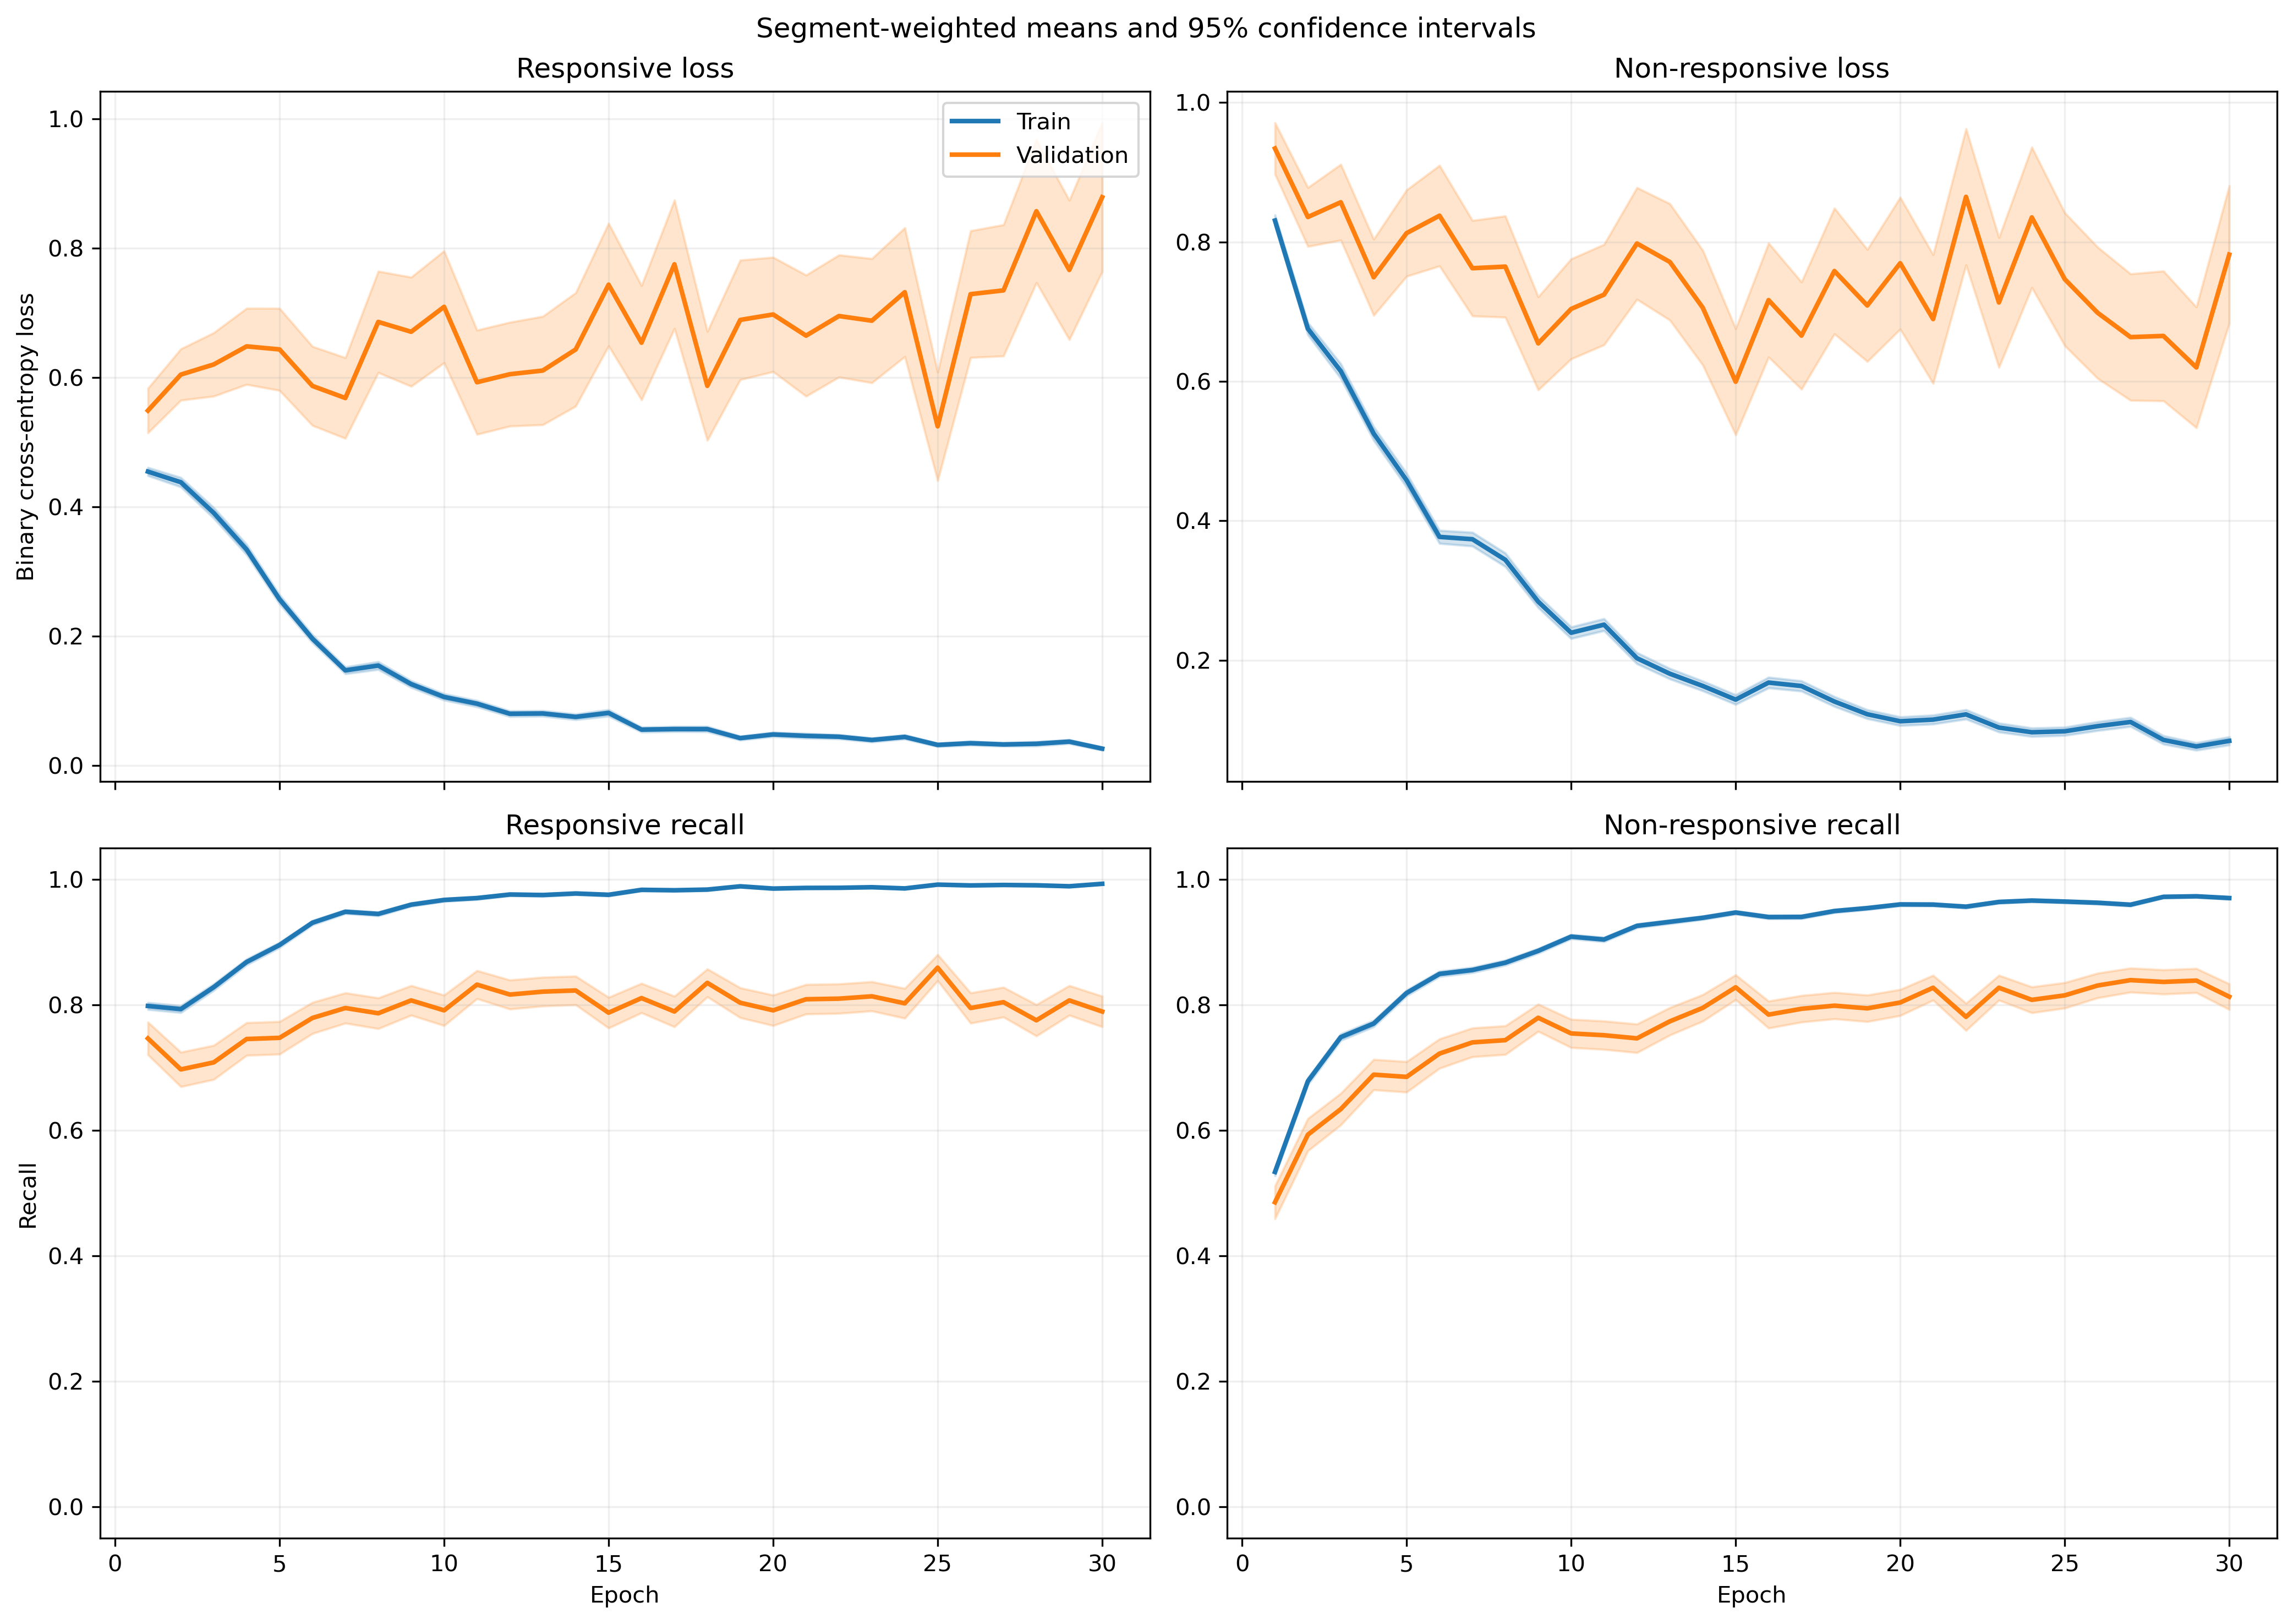

The file beside this chart, header and first rows:
fold, epoch, split, r_loss, r_loss_count, r_loss_sum, r_loss_sum_sq, r_recall, r_recall_count, r_recall_sum, r_recall_sum_sq, nr_loss, nr_loss_count, nr_loss_sum, nr_loss_sum_sq, nr_recall, nr_recall_count, nr_recall_sum, nr_recall_sum_sq
1, 1, train, 0.4874, 1063, 518.1, 459.7, 0.7799, 1063, 829.0, 829.0, 0.7893, 1401, 1106, 1398, 0.5553, 1401, 778.0, 778.0
1, 1, validation, 0.1434, 10, 1.434, 0.2981, 1.0, 10, 10.0, 10.0, , 0, 0.0, 0.0, , 0, 0.0, 0.0
1, 2, train, 0.4284, 1063, 455.4, 568.8, 0.7968, 1063, 847.0, 847.0, 0.6868, 1401, 962.2, 1668, 0.7024, 1401, 984.0, 984.0
1, 2, validation, 0.1169, 10, 1.169, 0.2851, 1.0, 10, 10.0, 10.0, , 0, 0.0, 0.0, , 0, 0.0, 0.0
1, 3, train, 0.3136, 1063, 333.3, 453.4, 0.8768, 1063, 932.0, 932.0, 0.6367, 1401, 892.1, 1764, 0.7445, 1401, 1043, 1043
1, 3, validation, 0.08557, 10, 0.8557, 0.2294, 1.0, 10, 10.0, 10.0, , 0, 0.0, 0.0, , 0, 0.0, 0.0
1, 4, train, 0.2759, 1063, 293.3, 309.4, 0.8833, 1063, 939.0, 939.0, 0.5489, 1401, 769.1, 1395, 0.7673, 1401, 1075, 1075
1, 4, validation, 0.1784, 10, 1.784, 1.797, 0.9, 10, 9.0, 9.0, , 0, 0.0, 0.0, , 0, 0.0, 0.0
1, 5, train, 0.2283, 1063, 242.7, 282.1, 0.9078, 1063, 965.0, 965.0, 0.4277, 1401, 599.2, 1137, 0.8308, 1401, 1164, 1164
1, 5, validation, 0.05648, 10, 0.5648, 0.1312, 1.0, 10, 10.0, 10.0, , 0, 0.0, 0.0, , 0, 0.0, 0.0
1, 6, train, 0.154, 1063, 163.7, 135.5, 0.9539, 1063, 1014, 1014, 0.3609, 1401, 505.7, 927.7, 0.8408, 1401, 1178, 1178
1, 6, validation, 0.1209, 10, 1.209, 0.3905, 1.0, 10, 10.0, 10.0, , 0, 0.0, 0.0, , 0, 0.0, 0.0
1, 7, train, 0.1957, 1063, 208.1, 354.5, 0.9285, 1063, 987.0, 987.0, 0.2882, 1401, 403.7, 1019, 0.8908, 1401, 1248, 1248
1, 7, validation, 0.02934, 10, 0.2934, 0.02587, 1.0, 10, 10.0, 10.0, , 0, 0.0, 0.0, , 0, 0.0, 0.0
1, 8, train, 0.1252, 1063, 133.1, 133.7, 0.969, 1063, 1030, 1030, 0.322, 1401, 451.1, 928.8, 0.8622, 1401, 1208, 1208
1, 8, validation, 0.01972, 10, 0.1972, 0.0156, 1.0, 10, 10.0, 10.0, , 0, 0.0, 0.0, , 0, 0.0, 0.0
1, 9, train, 0.08892, 1063, 94.52, 109, 0.9774, 1063, 1039, 1039, 0.3257, 1401, 456.3, 962, 0.8615, 1401, 1207, 1207
1, 9, validation, 0.03104, 10, 0.3104, 0.01241, 1.0, 10, 10.0, 10.0, , 0, 0.0, 0.0, , 0, 0.0, 0.0
1, 10, train, 0.09957, 1063, 105.8, 180.3, 0.9708, 1063, 1032, 1032, 0.2052, 1401, 287.5, 706.3, 0.9208, 1401, 1290, 1290
1, 10, validation, 0.006746, 10, 0.06746, 0.0006986, 1.0, 10, 10.0, 10.0, , 0, 0.0, 0.0, , 0, 0.0, 0.0
1, 11, train, 0.1559, 1063, 165.7, 257.1, 0.9407, 1063, 1000, 1000, 0.161, 1401, 225.5, 473.7, 0.9358, 1401, 1311, 1311
1, 11, validation, 0.03809, 10, 0.3809, 0.03026, 1.0, 10, 10.0, 10.0, , 0, 0.0, 0.0, , 0, 0.0, 0.0
1, 12, train, 0.1156, 1063, 122.9, 171.9, 0.9652, 1063, 1026, 1026, 0.1083, 1401, 151.7, 290.7, 0.9593, 1401, 1344, 1344
1, 12, validation, 0.009674, 10, 0.09674, 0.001473, 1.0, 10, 10.0, 10.0, , 0, 0.0, 0.0, , 0, 0.0, 0.0
1, 13, train, 0.08413, 1063, 89.43, 71.76, 0.9793, 1063, 1041, 1041, 0.1545, 1401, 216.4, 423, 0.9436, 1401, 1322, 1322
1, 13, validation, 0.01921, 10, 0.1921, 0.006023, 1.0, 10, 10.0, 10.0, , 0, 0.0, 0.0, , 0, 0.0, 0.0
1, 14, train, 0.04024, 1063, 42.78, 41.7, 0.9887, 1063, 1051, 1051, 0.1369, 1401, 191.9, 522.8, 0.9543, 1401, 1337, 1337
1, 14, validation, 0.004031, 10, 0.04031, 0.000191, 1.0, 10, 10.0, 10.0, , 0, 0.0, 0.0, , 0, 0.0, 0.0
1, 15, train, 0.1077, 1063, 114.5, 307.1, 0.9671, 1063, 1028, 1028, 0.1274, 1401, 178.5, 491.3, 0.9557, 1401, 1339, 1339
1, 15, validation, 0.002757, 10, 0.02757, 0.0001082, 1.0, 10, 10.0, 10.0, , 0, 0.0, 0.0, , 0, 0.0, 0.0
1, 16, train, 0.04613, 1063, 49.04, 71.12, 0.9831, 1063, 1045, 1045, 0.1889, 1401, 264.6, 854.3, 0.9393, 1401, 1316, 1316
1, 16, validation, 0.002353, 10, 0.02353, 7.6848499929838e-05, 1.0, 10, 10.0, 10.0, , 0, 0.0, 0.0, , 0, 0.0, 0.0
1, 17, train, 0.03365, 1063, 35.77, 74.72, 0.9925, 1063, 1055, 1055, 0.1933, 1401, 270.8, 751.9, 0.9293, 1401, 1302, 1302
1, 17, validation, 0.004685, 10, 0.04685, 0.0002464, 1.0, 10, 10.0, 10.0, , 0, 0.0, 0.0, , 0, 0.0, 0.0
1, 18, train, 0.05796, 1063, 61.62, 62, 0.9859, 1063, 1048, 1048, 0.09518, 1401, 133.3, 325.8, 0.9707, 1401, 1360, 1360
1, 18, validation, 0.005026, 10, 0.05026, 0.0003311, 1.0, 10, 10.0, 10.0, , 0, 0.0, 0.0, , 0, 0.0, 0.0
1, 19, train, 0.02147, 1063, 22.82, 5.505, 0.9981, 1063, 1061, 1061, 0.155, 1401, 217.2, 463, 0.9408, 1401, 1318, 1318
1, 19, validation, 0.004461, 10, 0.04461, 0.0002242, 1.0, 10, 10.0, 10.0, , 0, 0.0, 0.0, , 0, 0.0, 0.0
1, 20, train, 0.01465, 1063, 15.58, 1.927, 1.0, 1063, 1063, 1063, 0.1212, 1401, 169.8, 427.5, 0.9586, 1401, 1343, 1343
1, 20, validation, 0.007284, 10, 0.07284, 0.001036, 1.0, 10, 10.0, 10.0, , 0, 0.0, 0.0, , 0, 0.0, 0.0
1, 21, train, 0.06903, 1063, 73.37, 143.1, 0.9784, 1063, 1040, 1040, 0.08088, 1401, 113.3, 327.5, 0.9714, 1401, 1361, 1361
1, 21, validation, 0.003478, 10, 0.03478, 0.0002153, 1.0, 10, 10.0, 10.0, , 0, 0.0, 0.0, , 0, 0.0, 0.0
1, 22, train, 0.0415, 1063, 44.11, 38.59, 0.9859, 1063, 1048, 1048, 0.09198, 1401, 128.9, 346.2, 0.9722, 1401, 1362, 1362
1, 22, validation, 0.002439, 10, 0.02439, 7.591189273625787e-05, 1.0, 10, 10.0, 10.0, , 0, 0.0, 0.0, , 0, 0.0, 0.0
1, 23, train, 0.03579, 1063, 38.05, 78.76, 0.9906, 1063, 1053, 1053, 0.2373, 1401, 332.5, 1219, 0.9265, 1401, 1298, 1298
1, 23, validation, 0.0008832, 10, 0.008832, 9.501268550593522e-06, 1.0, 10, 10.0, 10.0, , 0, 0.0, 0.0, , 0, 0.0, 0.0
1, 24, train, 0.0258, 1063, 27.42, 16.3, 0.9925, 1063, 1055, 1055, 0.09759, 1401, 136.7, 345.9, 0.9636, 1401, 1350, 1350
1, 24, validation, 0.003199, 10, 0.03199, 0.0001538, 1.0, 10, 10.0, 10.0, , 0, 0.0, 0.0, , 0, 0.0, 0.0
1, 25, train, 0.03691, 1063, 39.24, 35.81, 0.9897, 1063, 1052, 1052, 0.1179, 1401, 165.1, 400.5, 0.9572, 1401, 1341, 1341
1, 25, validation, 0.003162, 10, 0.03162, 0.0001315, 1.0, 10, 10.0, 10.0, , 0, 0.0, 0.0, , 0, 0.0, 0.0
1, 26, train, 0.01655, 1063, 17.59, 7.977, 0.9972, 1063, 1060, 1060, 0.1923, 1401, 269.4, 710.9, 0.9308, 1401, 1304, 1304
1, 26, validation, 0.00266, 10, 0.0266, 0.0001092, 1.0, 10, 10.0, 10.0, , 0, 0.0, 0.0, , 0, 0.0, 0.0
1, 27, train, 0.03327, 1063, 35.37, 39.61, 0.9925, 1063, 1055, 1055, 0.104, 1401, 145.7, 332.9, 0.96, 1401, 1345, 1345
1, 27, validation, 0.003053, 10, 0.03053, 0.0001828, 1.0, 10, 10.0, 10.0, , 0, 0.0, 0.0, , 0, 0.0, 0.0
1, 28, train, 0.09039, 1063, 96.09, 455.2, 0.9784, 1063, 1040, 1040, 0.1218, 1401, 170.6, 567.7, 0.96, 1401, 1345, 1345
1, 28, validation, 0.001621, 10, 0.01621, 3.575278151402017e-05, 1.0, 10, 10.0, 10.0, , 0, 0.0, 0.0, , 0, 0.0, 0.0
1, 29, train, 0.01698, 1063, 18.04, 4.944, 0.9972, 1063, 1060, 1060, 0.08299, 1401, 116.3, 289.5, 0.9714, 1401, 1361, 1361
1, 29, validation, 0.002646, 10, 0.02646, 0.0001532, 1.0, 10, 10.0, 10.0, , 0, 0.0, 0.0, , 0, 0.0, 0.0
1, 30, train, 0.04795, 1063, 50.97, 72.47, 0.9878, 1063, 1050, 1050, 0.1267, 1401, 177.5, 488.9, 0.9565, 1401, 1340, 1340
1, 30, validation, 0.001838, 10, 0.01838, 7.882253134994244e-05, 1.0, 10, 10.0, 10.0, , 0, 0.0, 0.0, , 0, 0.0, 0.0
... 1,140 more rows
